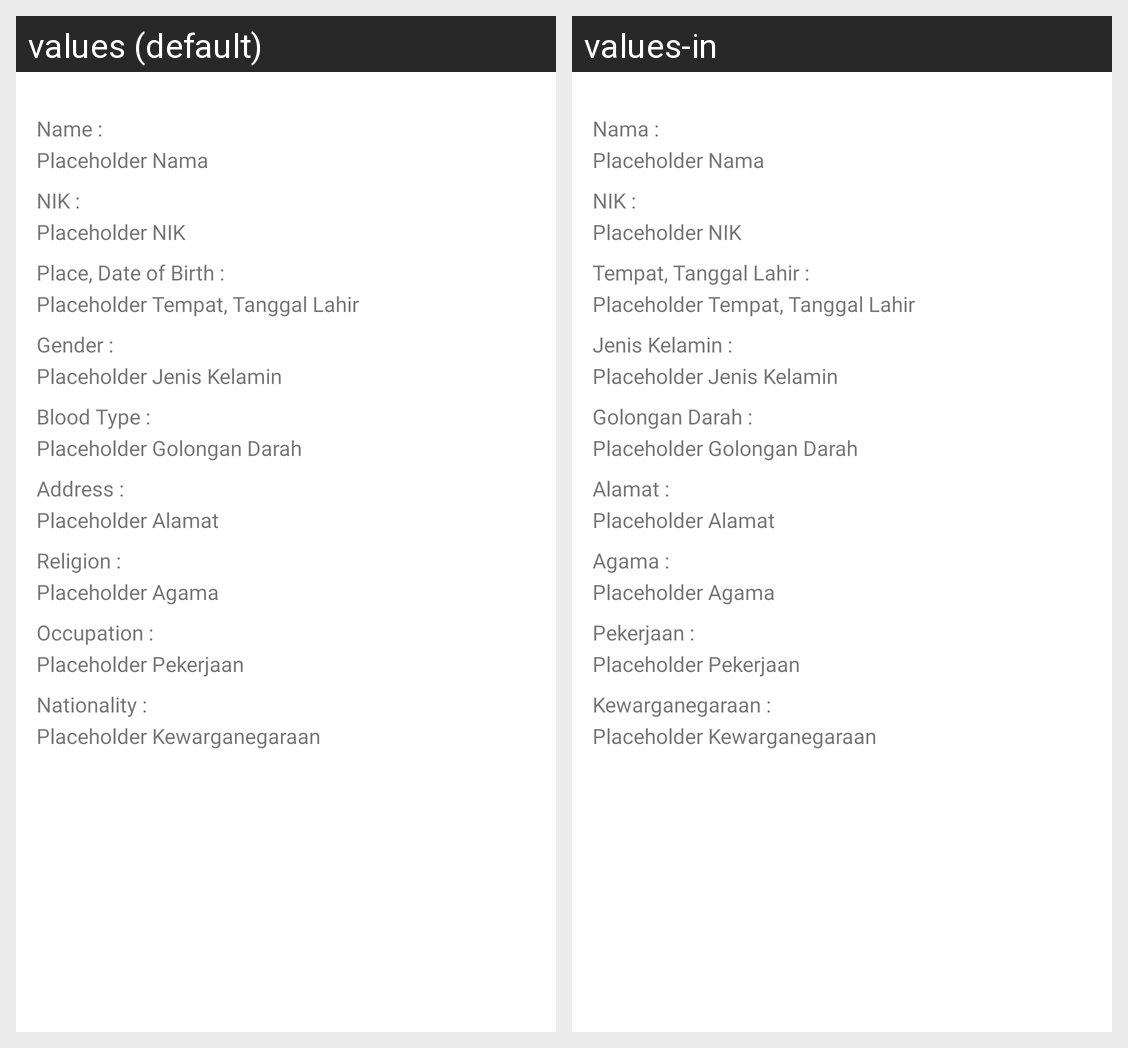

Locale-by-locale string values for the Android screen shown in this grid:
Android screen res/layout/activity_detail.xml rendered under 2 locales, left to right: values (default), values-in. Device: Nexus 5 (rendered at 1080×1920; each locale shown at half size, 540×960, under a caption strip naming it); theme Theme.TravelokaOCR.
Strings drawn on this screen, with the default value and each locale's value (text and hints the layout hard-codes, and strings that could not be matched under every locale, appear in the picture but are not listed):

dt_name
  values: Name :
  values-in: Nama :

ph_name
  values: Placeholder Nama
  values-in: Placeholder Nama  [not translated; the default value is used]

dt_nin
  values: NIK :
  values-in: NIK :

ph_nin
  values: Placeholder NIK
  values-in: Placeholder NIK  [not translated; the default value is used]

dt_place_dob
  values: Place, Date of Birth :
  values-in: Tempat, Tanggal Lahir :

ph_place_dob
  values: Placeholder Tempat, Tanggal Lahir
  values-in: Placeholder Tempat, Tanggal Lahir  [not translated; the default value is used]

dt_gender
  values: Gender :
  values-in: Jenis Kelamin :

ph_gender
  values: Placeholder Jenis Kelamin
  values-in: Placeholder Jenis Kelamin  [not translated; the default value is used]

dt_blood_type
  values: Blood Type :
  values-in: Golongan Darah :

ph_blood_type
  values: Placeholder Golongan Darah
  values-in: Placeholder Golongan Darah  [not translated; the default value is used]

dt_address
  values: Address :
  values-in: Alamat :

ph_address
  values: Placeholder Alamat
  values-in: Placeholder Alamat  [not translated; the default value is used]

dt_religion
  values: Religion :
  values-in: Agama :

ph_religion
  values: Placeholder Agama
  values-in: Placeholder Agama  [not translated; the default value is used]

dt_occupation
  values: Occupation :
  values-in: Pekerjaan :

ph_occupation
  values: Placeholder Pekerjaan
  values-in: Placeholder Pekerjaan  [not translated; the default value is used]

dt_nationality
  values: Nationality :
  values-in: Kewarganegaraan :

ph_nationality
  values: Placeholder Kewarganegaraan
  values-in: Placeholder Kewarganegaraan  [not translated; the default value is used]
